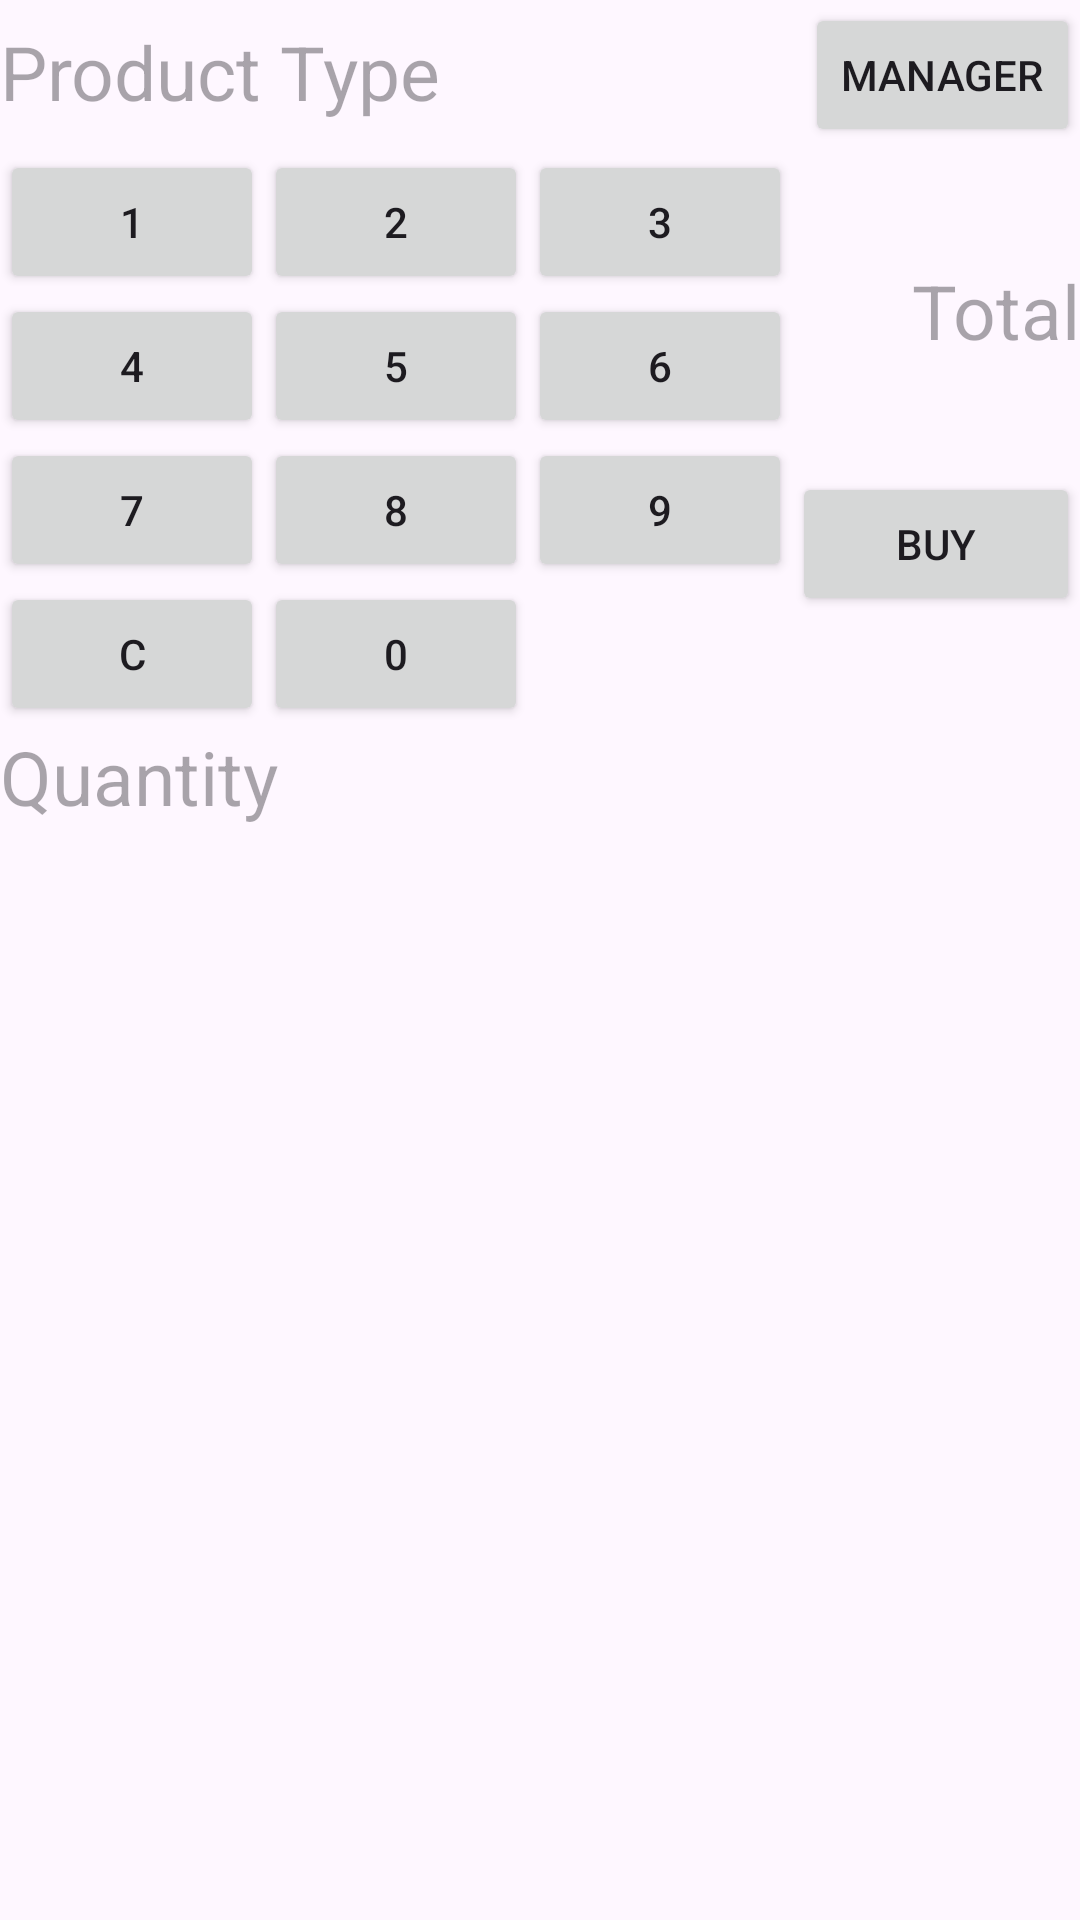

Here is an Android app screen rendered from its layout file. Give the layout XML and the strings, colors and styles it references.
<!-- AndroidManifest.xml: application theme Theme.Cash_Register -->
<!-- res/layout/activity_main.xml -->
<?xml version="1.0" encoding="utf-8"?>
<androidx.constraintlayout.widget.ConstraintLayout xmlns:android="http://schemas.android.com/apk/res/android"
    xmlns:app="http://schemas.android.com/apk/res-auto"
    xmlns:tools="http://schemas.android.com/tools"
    android:layout_width="match_parent"
    android:layout_height="match_parent"
    tools:context=".MainActivity">

    <TextView
        android:id="@+id/display"
        android:layout_width="0dp"
        android:layout_height="wrap_content"
        android:hint="Product Type"
        android:textAlignment="textStart"
        android:textSize="25dp"
        app:layout_constraintBottom_toTopOf="@id/guideline"
        app:layout_constraintEnd_toStartOf="@+id/btnManager"
        app:layout_constraintStart_toStartOf="parent"
        app:layout_constraintTop_toTopOf="parent"
        app:layout_constraintVertical_bias="0.42000002" />

    <Button
        android:id="@+id/btnManager"
        android:layout_width="wrap_content"
        android:layout_height="wrap_content"
        android:text="Manager"
        app:layout_constraintBottom_toTopOf="@id/guideline"
        app:layout_constraintEnd_toEndOf="parent"
        app:layout_constraintStart_toEndOf="@id/display"
        app:layout_constraintTop_toTopOf="parent" />

    <androidx.constraintlayout.widget.Guideline
        android:id="@+id/guideline"
        android:layout_width="wrap_content"
        android:layout_height="wrap_content"
        android:orientation="horizontal"
        app:layout_constraintGuide_begin="50dp" />

    <TextView
        android:id="@+id/totalAm"
        android:layout_width="0dp"
        android:layout_height="34dp"
        android:hint="Total"
        android:textAlignment="textEnd"
        android:textSize="25dp"
        app:layout_constraintBottom_toTopOf="@id/btnBuy"
        app:layout_constraintEnd_toEndOf="parent"
        app:layout_constraintStart_toEndOf="@id/buttons"
        app:layout_constraintTop_toBottomOf="@id/guideline" />

    <TableLayout
        android:id="@+id/buttons"
        android:layout_width="wrap_content"
        android:layout_height="wrap_content"
        app:layout_constraintBottom_toTopOf="@id/qnt"
        app:layout_constraintEnd_toStartOf="@id/totalAm"
        app:layout_constraintStart_toStartOf="parent"
        app:layout_constraintTop_toBottomOf="@id/guideline">

        <TableRow
            android:layout_width="wrap_content"
            android:layout_height="wrap_content">

            <Button
                android:id="@+id/btn1"
                android:text="1" />

            <Button
                android:id="@+id/btn2"
                android:text="2" />

            <Button
                android:id="@+id/btn3"
                android:text="3" />
        </TableRow>

        <TableRow
            android:layout_width="match_parent"
            android:layout_height="wrap_content">

            <Button
                android:id="@+id/btn4"
                android:text="4" />

            <Button
                android:id="@+id/btn5"
                android:text="5" />

            <Button
                android:id="@+id/btn6"
                android:text="6" />
        </TableRow>

        <TableRow
            android:layout_width="match_parent"
            android:layout_height="wrap_content">

            <Button
                android:id="@+id/btn7"
                android:text="7" />

            <Button
                android:id="@+id/btn8"
                android:text="8" />

            <Button
                android:id="@+id/btn9"
                android:text="9" />

        </TableRow>

        <TableRow
            android:layout_width="match_parent"
            android:layout_height="wrap_content">

            <Button
                android:id="@+id/btnC"
                android:text="C" />

            <Button
                android:id="@+id/btn0"
                android:text="0" />

        </TableRow>
    </TableLayout>

    <Button
        android:id="@+id/btnBuy"
        android:layout_width="0dp"
        android:layout_height="wrap_content"
        android:text="Buy"
        app:layout_constraintBottom_toTopOf="@id/qnt"
        app:layout_constraintEnd_toEndOf="parent"
        app:layout_constraintStart_toEndOf="@id/buttons"
        app:layout_constraintTop_toBottomOf="@id/totalAm" />

    <TextView
        android:id="@+id/qnt"
        android:layout_width="match_parent"
        android:layout_height="wrap_content"
        android:hint="Quantity"
        android:textAlignment="textStart"
        android:textSize="25dp"
        app:layout_constraintBottom_toTopOf="@id/stockListView"
        app:layout_constraintEnd_toEndOf="parent"
        app:layout_constraintStart_toStartOf="parent"
        app:layout_constraintTop_toBottomOf="@id/buttons"
        app:layout_constraintVertical_bias="0.06999999" />

    <ListView
        android:id="@+id/stockListView"
        android:layout_width="0dp"
        android:layout_height="0dp"
        app:layout_constraintBottom_toBottomOf="parent"
        app:layout_constraintEnd_toEndOf="parent"
        app:layout_constraintStart_toStartOf="parent"
        app:layout_constraintTop_toBottomOf="@id/qnt" />

</androidx.constraintlayout.widget.ConstraintLayout>
<!-- resources referenced by this layout -->
<resources>
  <style name="Theme.Cash_Register" parent="Base.Theme.Cash_Register" />
  <style name="Base.Theme.Cash_Register" parent="Theme.Material3.DayNight">
          
          
      </style>
</resources>
